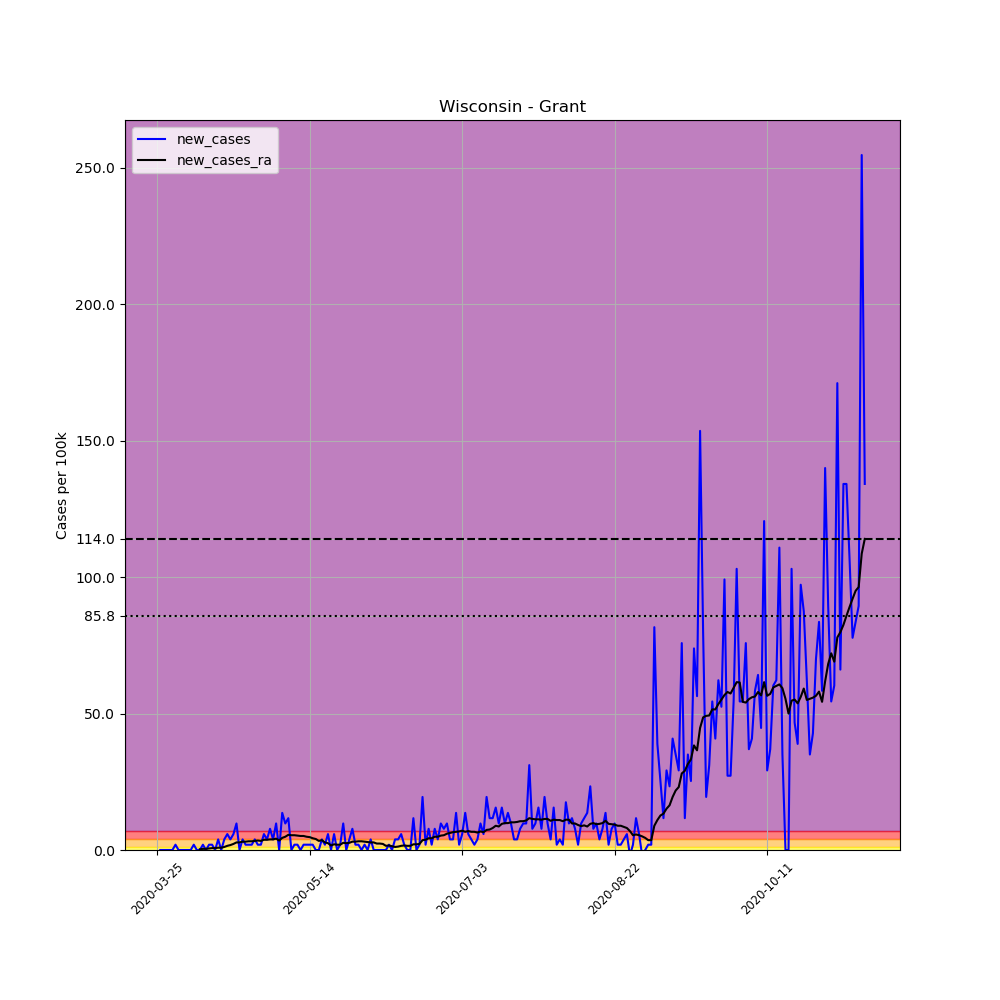

Source data for this figure (header and first rows):
, date, county, state, fips, cases, deaths, COUNTY, STNAME, CTYNAME, POPESTIMATE2019, per_100k, new_cases, new_cases_ra
360143, 2020-03-25, Grant, Wisconsin, 55043, 1, 0, 43, Wisconsin, Grant, 51439, 1.944, , 
360144, 2020-03-26, Grant, Wisconsin, 55043, 1, 0, 43, Wisconsin, Grant, 51439, 1.944, 0.0, 
360145, 2020-03-27, Grant, Wisconsin, 55043, 1, 0, 43, Wisconsin, Grant, 51439, 1.944, 0.0, 
360146, 2020-03-28, Grant, Wisconsin, 55043, 1, 0, 43, Wisconsin, Grant, 51439, 1.944, 0.0, 
360147, 2020-03-29, Grant, Wisconsin, 55043, 1, 0, 43, Wisconsin, Grant, 51439, 1.944, 0.0, 
360148, 2020-03-30, Grant, Wisconsin, 55043, 1, 0, 43, Wisconsin, Grant, 51439, 1.944, 0.0, 
360149, 2020-03-31, Grant, Wisconsin, 55043, 2, 0, 43, Wisconsin, Grant, 51439, 3.888, 1.944, 
360150, 2020-04-01, Grant, Wisconsin, 55043, 2, 0, 43, Wisconsin, Grant, 51439, 3.888, 0.0, 
360151, 2020-04-02, Grant, Wisconsin, 55043, 2, 0, 43, Wisconsin, Grant, 51439, 3.888, 0.0, 
360152, 2020-04-03, Grant, Wisconsin, 55043, 2, 0, 43, Wisconsin, Grant, 51439, 3.888, 0.0, 
360153, 2020-04-04, Grant, Wisconsin, 55043, 2, 0, 43, Wisconsin, Grant, 51439, 3.888, 0.0, 
360154, 2020-04-05, Grant, Wisconsin, 55043, 2, 0, 43, Wisconsin, Grant, 51439, 3.888, 0.0, 
360155, 2020-04-06, Grant, Wisconsin, 55043, 3, 0, 43, Wisconsin, Grant, 51439, 5.832, 1.944, 
360156, 2020-04-07, Grant, Wisconsin, 55043, 3, 0, 43, Wisconsin, Grant, 51439, 5.832, 0.0, 
360157, 2020-04-08, Grant, Wisconsin, 55043, 3, 0, 43, Wisconsin, Grant, 51439, 5.832, 0.0, 0.2777
360158, 2020-04-09, Grant, Wisconsin, 55043, 4, 1, 43, Wisconsin, Grant, 51439, 7.776, 1.944, 0.4166
360159, 2020-04-10, Grant, Wisconsin, 55043, 4, 1, 43, Wisconsin, Grant, 51439, 7.776, 0.0, 0.4166
360160, 2020-04-11, Grant, Wisconsin, 55043, 5, 1, 43, Wisconsin, Grant, 51439, 9.72, 1.944, 0.5554
360161, 2020-04-12, Grant, Wisconsin, 55043, 6, 1, 43, Wisconsin, Grant, 51439, 11.66, 1.944, 0.6943
360162, 2020-04-13, Grant, Wisconsin, 55043, 6, 1, 43, Wisconsin, Grant, 51439, 11.66, 0.0, 0.6943
360163, 2020-04-14, Grant, Wisconsin, 55043, 8, 1, 43, Wisconsin, Grant, 51439, 15.55, 3.888, 0.8332
360164, 2020-04-15, Grant, Wisconsin, 55043, 8, 1, 43, Wisconsin, Grant, 51439, 15.55, 0.0, 0.8332
360165, 2020-04-16, Grant, Wisconsin, 55043, 10, 1, 43, Wisconsin, Grant, 51439, 19.44, 3.888, 1.111
360166, 2020-04-17, Grant, Wisconsin, 55043, 13, 1, 43, Wisconsin, Grant, 51439, 25.27, 5.832, 1.527
360167, 2020-04-18, Grant, Wisconsin, 55043, 15, 2, 43, Wisconsin, Grant, 51439, 29.16, 3.888, 1.805
360168, 2020-04-19, Grant, Wisconsin, 55043, 18, 2, 43, Wisconsin, Grant, 51439, 34.99, 5.832, 2.222
360169, 2020-04-20, Grant, Wisconsin, 55043, 23, 3, 43, Wisconsin, Grant, 51439, 44.71, 9.72, 2.777
360170, 2020-04-21, Grant, Wisconsin, 55043, 23, 3, 43, Wisconsin, Grant, 51439, 44.71, 0.0, 2.777
360171, 2020-04-22, Grant, Wisconsin, 55043, 25, 3, 43, Wisconsin, Grant, 51439, 48.6, 3.888, 3.055
360172, 2020-04-23, Grant, Wisconsin, 55043, 26, 3, 43, Wisconsin, Grant, 51439, 50.55, 1.944, 3.055
360173, 2020-04-24, Grant, Wisconsin, 55043, 27, 3, 43, Wisconsin, Grant, 51439, 52.49, 1.944, 3.194
360174, 2020-04-25, Grant, Wisconsin, 55043, 28, 3, 43, Wisconsin, Grant, 51439, 54.43, 1.944, 3.194
360175, 2020-04-26, Grant, Wisconsin, 55043, 30, 3, 43, Wisconsin, Grant, 51439, 58.32, 3.888, 3.333
360176, 2020-04-27, Grant, Wisconsin, 55043, 31, 4, 43, Wisconsin, Grant, 51439, 60.27, 1.944, 3.472
360177, 2020-04-28, Grant, Wisconsin, 55043, 32, 5, 43, Wisconsin, Grant, 51439, 62.21, 1.944, 3.333
360178, 2020-04-29, Grant, Wisconsin, 55043, 35, 6, 43, Wisconsin, Grant, 51439, 68.04, 5.832, 3.749
360179, 2020-04-30, Grant, Wisconsin, 55043, 37, 6, 43, Wisconsin, Grant, 51439, 71.93, 3.888, 3.749
360180, 2020-05-01, Grant, Wisconsin, 55043, 41, 6, 43, Wisconsin, Grant, 51439, 79.71, 7.776, 3.888
360181, 2020-05-02, Grant, Wisconsin, 55043, 43, 6, 43, Wisconsin, Grant, 51439, 83.59, 3.888, 3.888
360182, 2020-05-03, Grant, Wisconsin, 55043, 48, 6, 43, Wisconsin, Grant, 51439, 93.31, 9.72, 4.166
360183, 2020-05-04, Grant, Wisconsin, 55043, 48, 6, 43, Wisconsin, Grant, 51439, 93.31, 0.0, 3.472
360184, 2020-05-05, Grant, Wisconsin, 55043, 55, 7, 43, Wisconsin, Grant, 51439, 106.9, 13.61, 4.444
360185, 2020-05-06, Grant, Wisconsin, 55043, 60, 7, 43, Wisconsin, Grant, 51439, 116.6, 9.72, 4.86
360186, 2020-05-07, Grant, Wisconsin, 55043, 66, 7, 43, Wisconsin, Grant, 51439, 128.3, 11.66, 5.554
360187, 2020-05-08, Grant, Wisconsin, 55043, 66, 7, 43, Wisconsin, Grant, 51439, 128.3, 0.0, 5.416
360188, 2020-05-09, Grant, Wisconsin, 55043, 67, 7, 43, Wisconsin, Grant, 51439, 130.3, 1.944, 5.416
360189, 2020-05-10, Grant, Wisconsin, 55043, 68, 7, 43, Wisconsin, Grant, 51439, 132.2, 1.944, 5.277
360190, 2020-05-11, Grant, Wisconsin, 55043, 68, 9, 43, Wisconsin, Grant, 51439, 132.2, 0.0, 5.138
360191, 2020-05-12, Grant, Wisconsin, 55043, 69, 9, 43, Wisconsin, Grant, 51439, 134.1, 1.944, 5.138
360192, 2020-05-13, Grant, Wisconsin, 55043, 70, 9, 43, Wisconsin, Grant, 51439, 136.1, 1.944, 4.86
360193, 2020-05-14, Grant, Wisconsin, 55043, 71, 10, 43, Wisconsin, Grant, 51439, 138, 1.944, 4.721
360194, 2020-05-15, Grant, Wisconsin, 55043, 72, 10, 43, Wisconsin, Grant, 51439, 140, 1.944, 4.305
360195, 2020-05-16, Grant, Wisconsin, 55043, 72, 10, 43, Wisconsin, Grant, 51439, 140, 0.0, 4.027
360196, 2020-05-17, Grant, Wisconsin, 55043, 72, 10, 43, Wisconsin, Grant, 51439, 140, 0.0, 3.333
360197, 2020-05-18, Grant, Wisconsin, 55043, 74, 10, 43, Wisconsin, Grant, 51439, 143.9, 3.888, 3.61
360198, 2020-05-19, Grant, Wisconsin, 55043, 75, 10, 43, Wisconsin, Grant, 51439, 145.8, 1.944, 2.777
360199, 2020-05-20, Grant, Wisconsin, 55043, 78, 10, 43, Wisconsin, Grant, 51439, 151.6, 5.832, 2.499
360200, 2020-05-21, Grant, Wisconsin, 55043, 78, 10, 43, Wisconsin, Grant, 51439, 151.6, 0.0, 1.666
360201, 2020-05-22, Grant, Wisconsin, 55043, 81, 10, 43, Wisconsin, Grant, 51439, 157.5, 5.832, 2.083
360202, 2020-05-23, Grant, Wisconsin, 55043, 81, 10, 43, Wisconsin, Grant, 51439, 157.5, 0.0, 1.944
... 173 more rows
